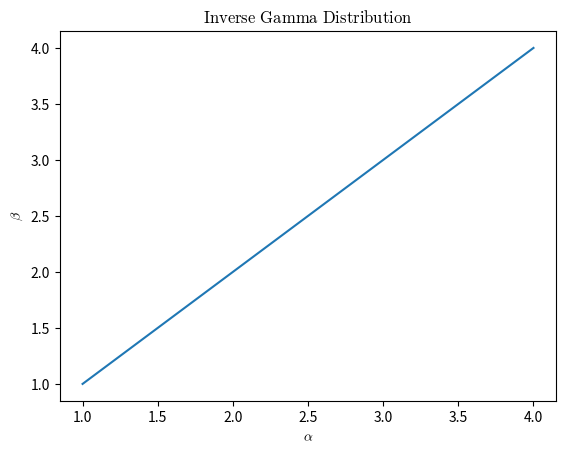

Source code (Python):
import matplotlib.pyplot as plt
plt.rcParams["mathtext.fontset"] = "cm"


fig, ax = plt.subplots()
ax.set_xlabel('$\\alpha$')
ax.set_ylabel('$\\beta$')
ax.set_title(r'$\mathrm{Inverse\ Gamma\ Distribution}$')


x = [1,2,3,4]
y = [1,2,3,4]

# Plot and display your figure
plt.plot(x, y)
plt.show()